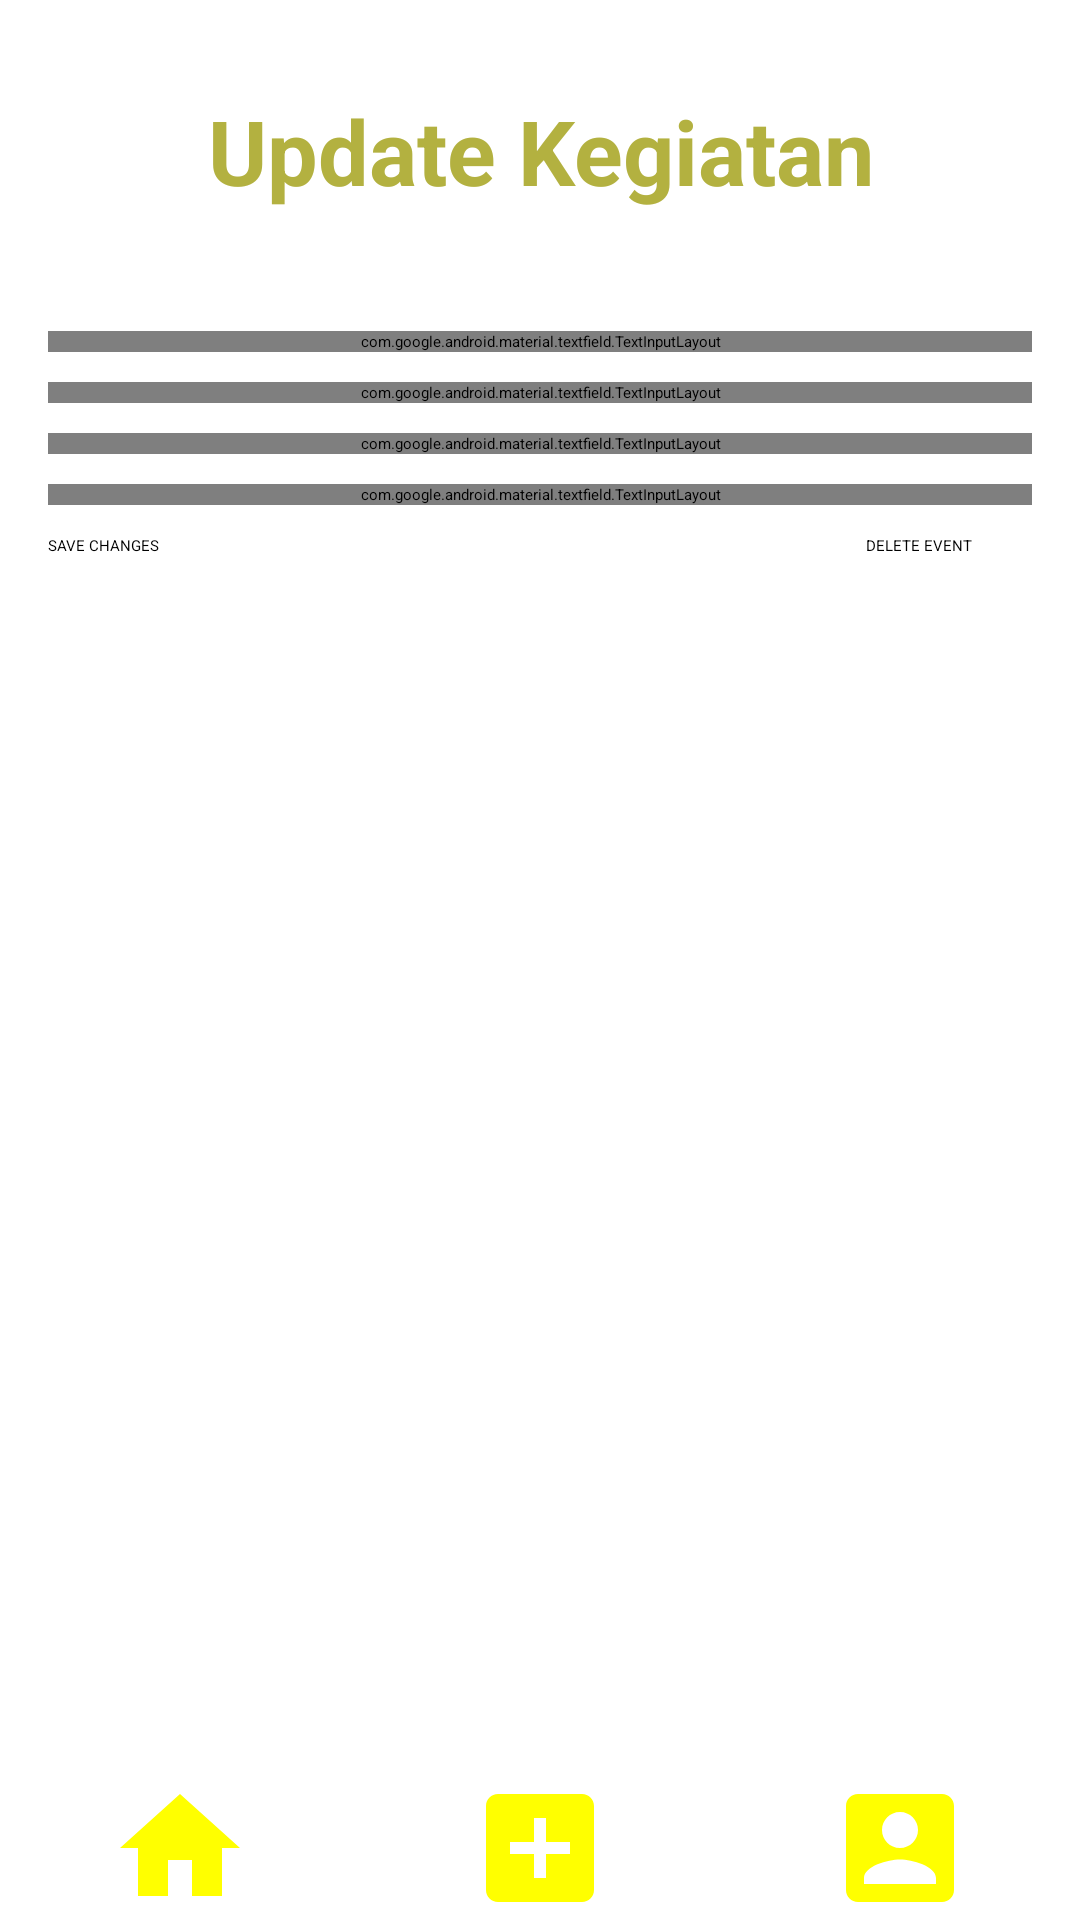

The Android layout XML behind this screen, and the referenced resources:
<!-- AndroidManifest.xml: application theme Theme.Modul5Progmob -->
<!-- res/layout/activity_edit_event.xml -->
<?xml version="1.0" encoding="utf-8"?>
<androidx.constraintlayout.widget.ConstraintLayout xmlns:android="http://schemas.android.com/apk/res/android"
    xmlns:app="http://schemas.android.com/apk/res-auto"
    xmlns:tools="http://schemas.android.com/tools"
    android:layout_width="match_parent"
    android:layout_height="match_parent"
    tools:context=".EditEventActivity">

    <LinearLayout
        android:layout_width="match_parent"
        android:layout_height="wrap_content"
        android:orientation="vertical"
        android:layout_margin="16dp">

        <TextView
            android:layout_width="match_parent"
            android:layout_height="match_parent"
            android:gravity="center"
            android:textSize="30sp"
            android:textStyle="bold"
            android:layout_marginTop="30dp"
            android:textColor="#b3b140"
            android:layout_marginBottom="40dp"
            android:text="Update Kegiatan" />

        <com.google.android.material.textfield.TextInputLayout
            android:layout_width="match_parent"
            android:layout_height="wrap_content"
            android:layout_marginBottom="10dp"
            style="@style/Widget.MaterialComponents.TextInputLayout.OutlinedBox">

            <com.google.android.material.textfield.TextInputEditText
                android:id="@+id/txNama_Kegiatan"
                android:layout_width="match_parent"
                android:layout_height="wrap_content"
                android:hint="Nama Kegiatan"
                android:inputType="text" />

        </com.google.android.material.textfield.TextInputLayout>

        <com.google.android.material.textfield.TextInputLayout
            android:layout_width="match_parent"
            android:layout_height="wrap_content"
            android:layout_marginBottom="10dp"
            style="@style/Widget.MaterialComponents.TextInputLayout.OutlinedBox">

            <com.google.android.material.textfield.TextInputEditText
                android:id="@+id/txBidang_Kegiatan"
                android:layout_width="match_parent"
                android:layout_height="wrap_content"
                android:hint="Bidang Kegiatan"
                android:inputType="text" />

        </com.google.android.material.textfield.TextInputLayout>

        <com.google.android.material.textfield.TextInputLayout
            android:layout_width="match_parent"
            android:layout_height="wrap_content"
            android:layout_marginBottom="10dp"
            style="@style/Widget.MaterialComponents.TextInputLayout.OutlinedBox">

            <com.google.android.material.textfield.TextInputEditText
                android:id="@+id/txDeskripsi_Kegiatan"
                android:layout_width="match_parent"
                android:layout_height="wrap_content"
                android:hint="Bidang Kegiatan"
                android:minLines="5"
                android:inputType="textCapSentences" />

        </com.google.android.material.textfield.TextInputLayout>

        <com.google.android.material.textfield.TextInputLayout
            android:layout_width="match_parent"
            android:layout_height="wrap_content"
            android:layout_marginBottom="10dp"
            style="@style/Widget.MaterialComponents.TextInputLayout.OutlinedBox">

            <com.google.android.material.textfield.TextInputEditText
                android:id="@+id/txTgl_Kegiatan"
                android:layout_width="match_parent"
                android:layout_height="wrap_content"
                android:hint="Tanggal Kegiatan"
                android:editable="false" />

        </com.google.android.material.textfield.TextInputLayout>
        <LinearLayout
            android:layout_width="match_parent"
            android:layout_height="wrap_content"
            android:orientation="horizontal">
            <Button
                android:id="@+id/btnSave"
                android:layout_width="170dp"
                android:layout_height="wrap_content"
                android:layout_gravity="center_vertical"
                android:backgroundTint="@color/Green"
                android:text="SAVE CHANGES"
                android:background="@drawable/button_background"/>

            <Button
                android:id="@+id/btnDelete"
                android:layout_width="170dp"
                android:layout_marginLeft="35dp"
                android:layout_height="wrap_content"
                android:layout_gravity="center"
                android:backgroundTint="@color/DarkRed"
                android:background="@drawable/button_background"
                android:text="DELETE EVENT"
                android:textAlignment="center"
                tools:ignore="RtlCompat" />
        </LinearLayout>
    </LinearLayout>

    <LinearLayout
        android:layout_width="match_parent"
        android:layout_height="wrap_content"
        android:orientation="horizontal"
        android:background="#FFF"
        app:layout_constraintBottom_toBottomOf="parent">

        <ImageView
            android:id="@+id/home"
            android:layout_width="0dp"
            android:layout_height="48dp"
            android:layout_weight="1"
            android:src="@drawable/ic_home" />

        <ImageView
            android:id="@+id/add"
            android:layout_width="0dp"
            android:layout_height="wrap_content"
            android:layout_weight="1"
            android:src="@drawable/ic_add_new"/>

        <ImageView
            android:id="@+id/profile"
            android:layout_width="0dp"
            android:layout_height="wrap_content"
            android:layout_weight="1"
            android:src="@drawable/ic_account"/>

    </LinearLayout>

</androidx.constraintlayout.widget.ConstraintLayout>
<!-- resources referenced by this layout -->
<resources>
  <color name="DarkRed">#8B0000</color>
  <color name="Green">#008000</color>
  <!-- drawable ic_account (drawable) -->
  <vector android:height="48dp" android:tint="@color/Yellow"
      android:viewportHeight="24" android:viewportWidth="24"
      android:width="48dp" xmlns:android="http://schemas.android.com/apk/res/android">
      <path android:fillColor="@android:color/white" android:pathData="M3,5v14c0,1.1 0.89,2 2,2h14c1.1,0 2,-0.9 2,-2L21,5c0,-1.1 -0.9,-2 -2,-2L5,3c-1.11,0 -2,0.9 -2,2zM15,9c0,1.66 -1.34,3 -3,3s-3,-1.34 -3,-3 1.34,-3 3,-3 3,1.34 3,3zM6,17c0,-2 4,-3.1 6,-3.1s6,1.1 6,3.1v1L6,18v-1z"/>
  </vector>
  <!-- drawable ic_add_new (drawable) -->
  <vector android:height="48dp" android:tint="@color/Yellow"
      android:viewportHeight="24" android:viewportWidth="24"
      android:width="48dp" xmlns:android="http://schemas.android.com/apk/res/android">
      <path android:fillColor="@android:color/white" android:pathData="M19,3L5,3c-1.11,0 -2,0.9 -2,2v14c0,1.1 0.89,2 2,2h14c1.1,0 2,-0.9 2,-2L21,5c0,-1.1 -0.9,-2 -2,-2zM17,13h-4v4h-2v-4L7,13v-2h4L11,7h2v4h4v2z"/>
  </vector>
  <!-- drawable ic_home (drawable) -->
  <vector android:height="40dp" android:tint="@color/Yellow"
      android:viewportHeight="24" android:viewportWidth="24"
      android:width="40dp" xmlns:android="http://schemas.android.com/apk/res/android">
      <path android:fillColor="@android:color/white" android:pathData="M10,20v-6h4v6h5v-8h3L12,3 2,12h3v8z"/>
  </vector>
  <style name="Theme.Modul5Progmob" parent="Theme.MaterialComponents.DayNight.DarkActionBar">
          
          <item name="colorPrimary">@color/purple_500</item>
          <item name="colorPrimaryVariant">@color/purple_700</item>
          <item name="colorOnPrimary">@color/White</item>
          
          <item name="colorSecondary">@color/teal_200</item>
          <item name="colorSecondaryVariant">@color/teal_700</item>
          <item name="colorOnSecondary">@color/Black</item>
          
          <item name="android:statusBarColor" tools:targetApi="l">?attr/colorPrimaryVariant</item>
          
      </style>
  <color name="Yellow">#FFFF00</color>
  <color name="purple_500">#946038</color>
  <color name="purple_700">#946038</color>
  <color name="White">#FFFFFF</color>
  <color name="teal_200">#A07558</color>
  <color name="teal_700">#2F210D</color>
  <color name="Black">#000000</color>
</resources>
